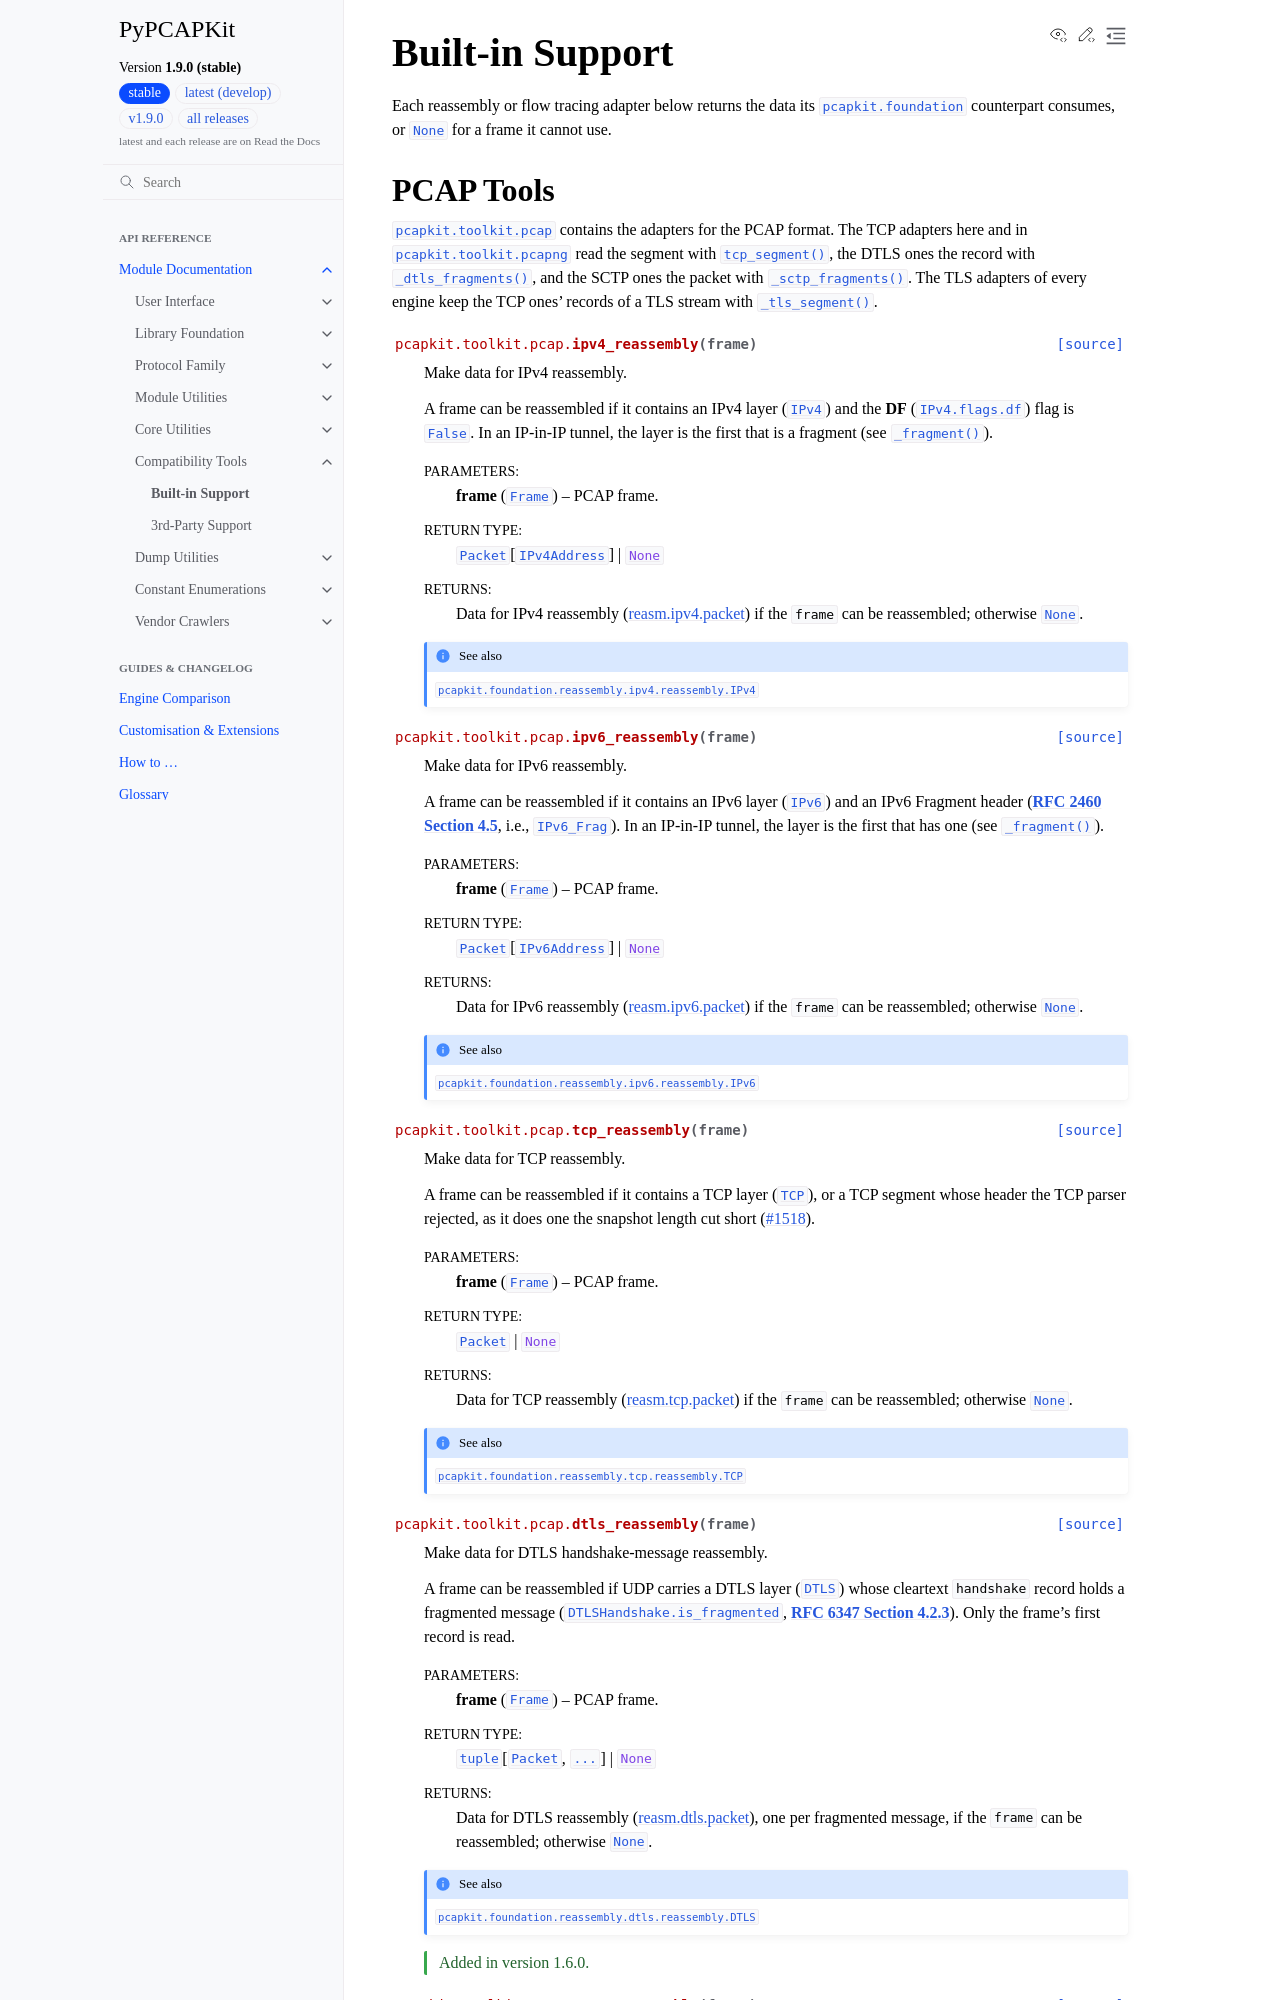

repository: JarryShaw/PyPCAPKit · page: pcapkit/toolkit/builtin.html · generator: sphinx

================
Built-in Support
================

Each reassembly or flow tracing adapter below returns the data its
:mod:`pcapkit.foundation` counterpart consumes, or :data:`None` for a frame it
cannot use.
